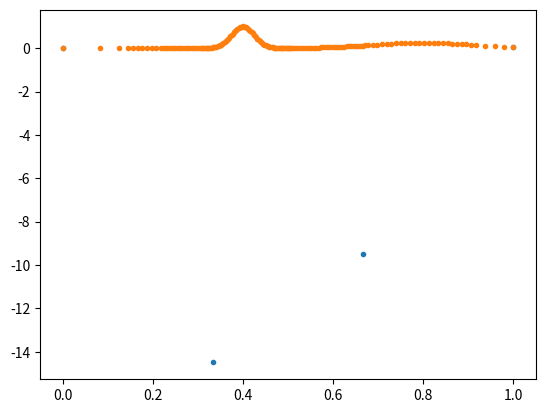

Recreate this plot in Python.
import numpy as np
from scipy import sparse
from matplotlib import pyplot as plt
from scipy.sparse import csr_matrix

def refine_marked(EToVcoarse, xcoarse, idxMarked):
    N = len(EToVcoarse[:,0]) + 1
    Old2New = np.zeros((len(idxMarked),3),dtype=int)

    EToVfine = EToVcoarse.copy()
    xfine = xcoarse.copy()

    for i,idx in enumerate(idxMarked):

        xi   = xfine[EToVfine[idx][0]]
        xip1 = xfine[EToVfine[idx][1]]
        xih  =  xi + (xip1 - xi)/2

        xfine = np.hstack((xfine,[xih]))

        M = EToVfine[idx][1]
        EToVfine[idx][1] = N 
        EToVfine = np.vstack((EToVfine,[N,M]))

        Old2New[i] = [EToVfine[idx][0], N, M]

        N += 1

    return EToVfine, xfine, Old2New

K = lambda h: np.array([[1/h + h/3, -1/h + h/6], [-1/h + h/6, 1/h + h/3]])

def GlobalAssembly(x,c,d,func):
    M = len(x)
    nnzmax = 4 * M
    ii = np.ones(nnzmax, dtype=int)
    jj = np.ones(nnzmax, dtype=int)
    ss = np.zeros(nnzmax)
    b = np.zeros(M)
    count = 0

    for i in range(M - 1):
        h = x[i+1] - x[i]
 
        fval = func(x[i])

        if i > 0:
            b[i-1] += h*fval/6        
        b[i] += 2*h*fval/3
        b[i+1] += h*fval/6

        Ki = K(h)

        ii[count:count + 4] = [i, i, i + 1, i + 1]
        jj[count:count + 4] = [i, i + 1, i + 1, i]
        ss[count:count + 4] = [
        Ki[0, 0],
        Ki[0, 1],
        Ki[1, 1],
        Ki[1, 0]
        ]
        count += 4
    
    A = csr_matrix((ss[:count], (ii[:count], jj[:count])), shape=(M, M))
    b = -b
    
    # Boundary conditions
    b[0] = c
    b[1] -= A[0,1]*c

    A[0,0] = 1
    A[0,1] = 0
    A[1,0] = 0
    
    b[M-1] = d
    b[M-2] -= A[M-1,M-2]*d

    A[M-1,M-1] = 1
    A[M-1,M-2] = 0
    A[M-2,M-1] = 0

    

    return A, b

def BVP1D(L, x, c, d,func, plot=True):
    
    if type(x) == int:
        x = np.linspace(0, L, x)

    A,b = GlobalAssembly(x,c,d,func)

    u = sparse.linalg.spsolve(A, b)
    
    if plot:
        plt.plot(x, u, '.',label="FEM solution")
        plt.show()

    return u



def prep_grid(L,c,d,VXc,EToVc,func):
    idxMarked = np.arange(len(VXc)-1)

    # sorter her efter value
    sort_indices_c = np.argsort(VXc)
    uc = BVP1D(L, VXc[sort_indices_c], c, d,func, plot=False)



    EToVf, VXf,Old2New = refine_marked(EToVc,VXc,idxMarked)

    sort_indices_f = np.argsort(VXf)
    uf = BVP1D(L, VXf[sort_indices_f], c, d,func, plot=False)
    
    # sorter her efter index
    uc = uc[np.argsort(sort_indices_c)]
    uf = uf[np.argsort(sort_indices_f)]

    return uc,uf, VXc, VXf, EToVc, EToVf, Old2New



def compute_error_decrease(uc,uf,VXc,VXf,Old2New):
    
    N = len(VXc)-1
    err = np.zeros(N)

    for n, triple in enumerate(Old2New):

        i = triple[0]
        j = triple[2]
        k = triple[1]

        xi   = VXc[i]
        xj = VXc[j]
        xk  =  xi + (xj - xi)/2

        uci  = uc[i]
        ucj =  uc[j]

        ufi = uf[i]
        ufk = uf[k]
        ufj = uf[j]

        a  = (ucj - uci) / (xj - xi)
        a1 = (ufk - ufi) / (xk - xi)
        a2 = (ufj - ufk) / (xj - xk)

        b = uci - a * xi
        b1 = ufi - a1 * xi
        b2 = ufj - a2 * xj


        int1 = ((a-a1)**2/3) * (xk**3 - xi**3) + (b-b1)**2 * (xk - xi) + (a-a1)*(b-b1) * (xk**2 - xi**2)
        int2 = ((a-a2)**2/3) * (xj**3 - xk**3) + (b-b2)**2 * (xj - xk) + (a-a2)*(b-b2) * (xj**2 - xk**2)
        
        err[n] = np.sqrt(int1 + int2)

    return err

def DriverAMR17(L,c,d,VXc,func,tol, maxit):
    it = 0
    idxMarked = [1]
    
    idxs = np.arange(len(VXc))
    EToVc = np.vstack((idxs[:-1], idxs[1:])).T
    
    while len(idxMarked)>0 and it < maxit:
        
        uc,uf, VXc, VXf, EToVc, EToVf, Old2New = prep_grid(L,c,d,VXc,EToVc,f)

        err = compute_error_decrease(uc,uf,VXc,VXf,Old2New)
        
        # Change strategy here
        
        # Old
        #idxMarked = np.where(err > tol)[0]
        
        # New
        m = np.max(err)
        if m > tol:
            idxMarked = np.where(err > 0.91*m)[0]
        else:
            idxMarked = []
    
        EToVc, VXc, Old2New = refine_marked(EToVc,VXc,idxMarked)

        it +=1

    VXc = np.sort(VXc)
    uc = BVP1D(L, VXc, c, d,func, plot=False)
    
    
    return VXc, uc, it,Old2New



#%%
u = lambda x: np.exp(-800*(x-0.4)**2) + 0.25 * np.exp(-40*(x-0.8)**2)
L = 1
c = u(0)
d = u(1)
VXc = np.linspace(0,1,4)
idxs = np.arange(len(VXc))
EToVc = np.vstack((idxs[:-1], idxs[1:])).T

#func = lambda x: 1*x
f = lambda x: (np.exp(-800*(x-0.4)**2)*((-1600*(x-0.4))**2-1601) + 0.25*np.exp(-40*(x-0.8)**2)*((-80*(x-0.8))**2-81))

u_init = BVP1D(L, VXc, c, d,f, plot=True)

#uc,uf, VXc, VXf, EToVc, EToVf, Old2New = prep_grid(L,c,d,VXc,EToVc,f)

#uc,uf, VXc, VXf, EToVc, EToVf, Old2New = prep_grid(L,c,d,VXf,EToVf,f)


#%%

#plt.plot(VXf,uf,".")
#plt.plot(VXc,uc,".")

#%%

VXc, uc, it,Old2New = DriverAMR17(L,c,d,VXc,f,tol=10**(-4), maxit=100)

print(f"Number of points: {len(VXc)}")

plt.plot(VXc,uc,".")





